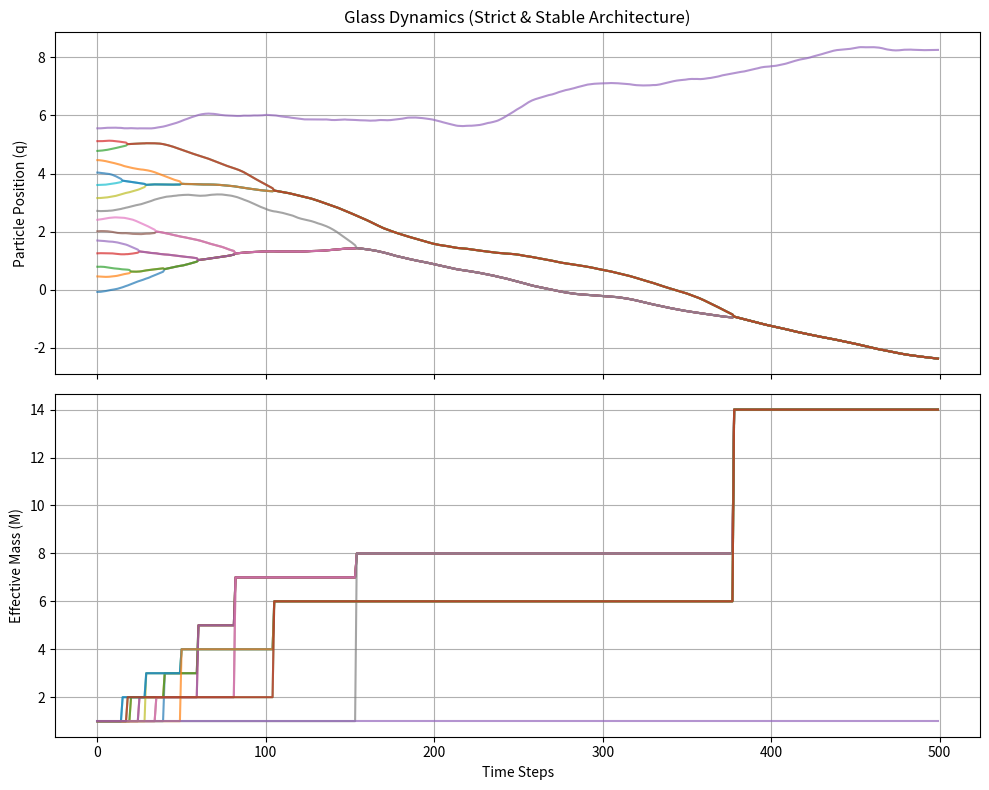

This chart was generated by the following Python code:
#Glass Dynamics toy model
import numpy as np
import matplotlib.pyplot as plt

# [Added] Fix random seed for reproducibility.
# This ensures that anyone who runs it will reproduce the exact same "staircase graph" shown in the README.
np.random.seed(7) 

class UnionFind:
    """
    Disjoint-Set data structure to strictly and equivalently group simultaneous multi-body collisions.
    Eliminates dependency on execution order and treats topological coupling relations as mathematically equivalent.
    """
    def __init__(self, n):
        self.parent = list(range(n))
    
    def find(self, i):
        if self.parent[i] == i:
            return i
        self.parent[i] = self.find(self.parent[i])  # Path Compression
        return self.parent[i]
    
    def union(self, i, j):
        root_i = self.find(i)
        root_j = self.find(j)
        if root_i != root_j:
            self.parent[root_i] = root_j

class GlassWSTNode:
    """
    Information/physical node (particle) that performs autonomous boundary breaches and mass rewriting.
    """
    def __init__(self, node_id, initial_pos, initial_mass=1.0):
        self.id = node_id
        self.q = initial_pos      # State (Position: cumulative value of integration)
        self.v = 0.0              # Rate of change (Velocity: residue of differentiation)
        self.initial_mass = initial_mass  # Base invariant mass to prevent duplicate counting during coupling
        self.mass = initial_mass  # System's current "Effective Mass" (Inertia / integration degree of macro degrees of freedom)
        
        # Trajectory history buffers (for post-hoc physical property evaluation and verification)
        self.history_q = []
        self.history_v = []
        
        # Dynamic record of topological entanglement (cluster coupling)
        self.entangled_with = set([node_id])

class GlassUniversalEngine:
    """
    Integrated engine simulating potential-free phase transitions in a closed-loop structure.
    """
    def __init__(self, num_nodes=20, cage_size=1.5):
        # Initial particle placement (applies high-density and random fluctuations mimicking a liquid state)
        self.nodes = [
            GlassWSTNode(i, initial_pos=float(i) * 0.4 + np.random.uniform(-0.1, 0.1)) 
            for i in range(num_nodes)
        ]
        self.num_nodes = num_nodes
        self.cage_size = cage_size  # Boundary width emerging macroscopically as an integration constant (cage size)

    def step(self, external_forces, dt):
        """
        1. Mechanics Step (F=ma) ── Pure functional form-free computation without pre-configured interaction potentials.
        """
        # Universally apply a "total external force" proportional to the aggregate mass of particles belonging to a cluster (entanglement)
        adjusted_forces = np.array(external_forces, dtype=float)
        for node in self.nodes:
            if len(node.entangled_with) > 1:
                cluster_indices = list(node.entangled_with)
                # Aggregate the total external force of the entire cluster to ensure physical consistency of F=ma
                total_force = np.sum([external_forces[idx] for idx in cluster_indices])
                adjusted_forces[node.id] = total_force

        for i, node in enumerate(self.nodes):
            # Determine acceleration: a = F_total / M_effective
            acceleration = adjusted_forces[i] / node.mass
            node.v += acceleration * dt
            node.q += node.v * dt
            
            # Record internal state history
            node.history_q.append(node.q)
            node.history_v.append(node.v)

        """
        2. Structural Update Step ── Dynamic topology hacking via "post-hoc evaluation" of boundary breaches (perfect inelastic amalgamation with restitution coefficient e=0).
        """
        self_evaluate_post_hoc_collisions(self)

def self_evaluate_post_hoc_collisions(engine):
    """
    Core algorithm that detects 'post-hoc' whether boundaries were actually breached at the end of the conflict 
    between differentiation (velocity) and integration (position), dynamically rewriting system rules (mass/inertia).
    """
    uf = UnionFind(engine.num_nodes)
    
    # 1. Synchronize previously formed topological coupling relationships to UnionFind
    for i in range(engine.num_nodes):
        for j in engine.nodes[i].entangled_with:
            uf.union(i, j)
            
    # 2. Post-hoc detection of new boundary breaches (collisions)
    has_new_collision = False
    for i in range(engine.num_nodes):
        for j in range(i + 1, engine.num_nodes):
            # Skip pairs belonging to the same cluster
            if uf.find(i) == uf.find(j):
                continue
                
            current_distance = np.abs(engine.nodes[i].q - engine.nodes[j].q)
            
            # Boundary breach criterion: when spatial distance shrinks below the macroscopic cage size
            if current_distance < engine.cage_size:
                uf.union(i, j)
                has_new_collision = True

    # Maintain current state if no new breaches occur
    if not has_new_collision:
        return

    # 3. Classify particle groups into macro clusters for each updated root
    groups = {}
    for i in range(engine.num_nodes):
        root = uf.find(i)
        if root not in groups:
            groups[root] = []
        groups[root].append(i)

    # 4. Batch update physical quantities for each cluster (order-independent exact macro-statistical calculation)
    for root, indices in groups.items():
        if len(indices) <= 1:
            continue
            
        # Calculate exact total effective mass (M) without duplication from the sum of unique base masses
        total_mass = sum(engine.nodes[idx].initial_mass for idx in indices)
        
        # Calculate common synchronized cluster velocity based on the momentum conservation law in a perfectly inelastic collision
        total_momentum = sum(engine.nodes[idx].initial_mass * engine.nodes[idx].v for idx in indices)
        combined_velocity = total_momentum / total_mass
        
        # Calculate exact center-of-mass position with mass weighting to synchronize spatial constraints
        total_weighted_q = sum(engine.nodes[idx].initial_mass * engine.nodes[idx].q for idx in indices)
        combined_position = total_weighted_q / total_mass
        
        combined_entangled = set(indices)
        
        # Batch rewrite the newly emerged macro rules (mass, velocity, position) into all nodes within the cluster
        for idx in indices:
            node = engine.nodes[idx]
            
            # Output log to console only at the exact moment a new coalescence (cross-coupling) occurs
            if len(combined_entangled) > len(node.entangled_with):
                if node.id == idx and idx == min(indices):
                    print(f"[Simultaneous Boundary Breach] Particles {indices} combined. Total Mass: {total_mass}, Center of Mass: {combined_position:.3f}")
            
            node.mass = total_mass
            node.v = combined_velocity
            node.q = combined_position
            node.entangled_with = set(combined_entangled)

# ─── Simulation Execution and Plotting ───
if __name__ == "__main__":
    num_nodes = 15  # Number of particles corresponding to the crowded train metaphor
    duration = 500  # Number of time steps
    dt = 0.05
    
    # Initialize engine (boundary width optimized to 0.1 to match initial spacing)
    engine = GlassUniversalEngine(num_nodes=num_nodes, cage_size=0.1)
    
    pos_history = [[] for _ in range(num_nodes)]
    mass_history = [[] for _ in range(num_nodes)]
    
    print("Starting potential-free glass transition (cross-coupling freeze) simulation...")
    
    for step in range(duration):
        # Minute thermal noise representing stochastic disturbances from the external environment (seeds for future emergence)
        forces = np.random.uniform(-2.0, 2.0, num_nodes)
        
        # 1-step update
        engine.step(forces, dt)
        
        # Record states
        for i, node in enumerate(engine.nodes):
            pos_history[i].append(node.q)
            mass_history[i].append(node.mass)

    # 📊 Result Visualization (plots abrupt changes in macro properties / titration curve-like sudden rises)
    fig, (ax1, ax2) = plt.subplots(2, 1, figsize=(10, 8), sharex=True)
    
    # Upper Plot: Particle trajectories (process where micro lines converge into a single macro bundle)
    for i in range(num_nodes):
        ax1.plot(pos_history[i], alpha=0.7)
    ax1.set_ylabel("Particle Position (q)")
    ax1.set_title("Glass Dynamics (Strict & Stable Architecture)")
    ax1.grid(True)
    
    # Lower Plot: Effective mass of each particle (discontinuous step-wise increase via post-hoc hacking)
    for i in range(num_nodes):
        ax2.plot(mass_history[i], alpha=0.7)
    ax2.set_ylabel("Effective Mass (M)")
    ax2.set_xlabel("Time Steps")
    ax2.grid(True)
    
    plt.tight_layout()
    plt.show()
